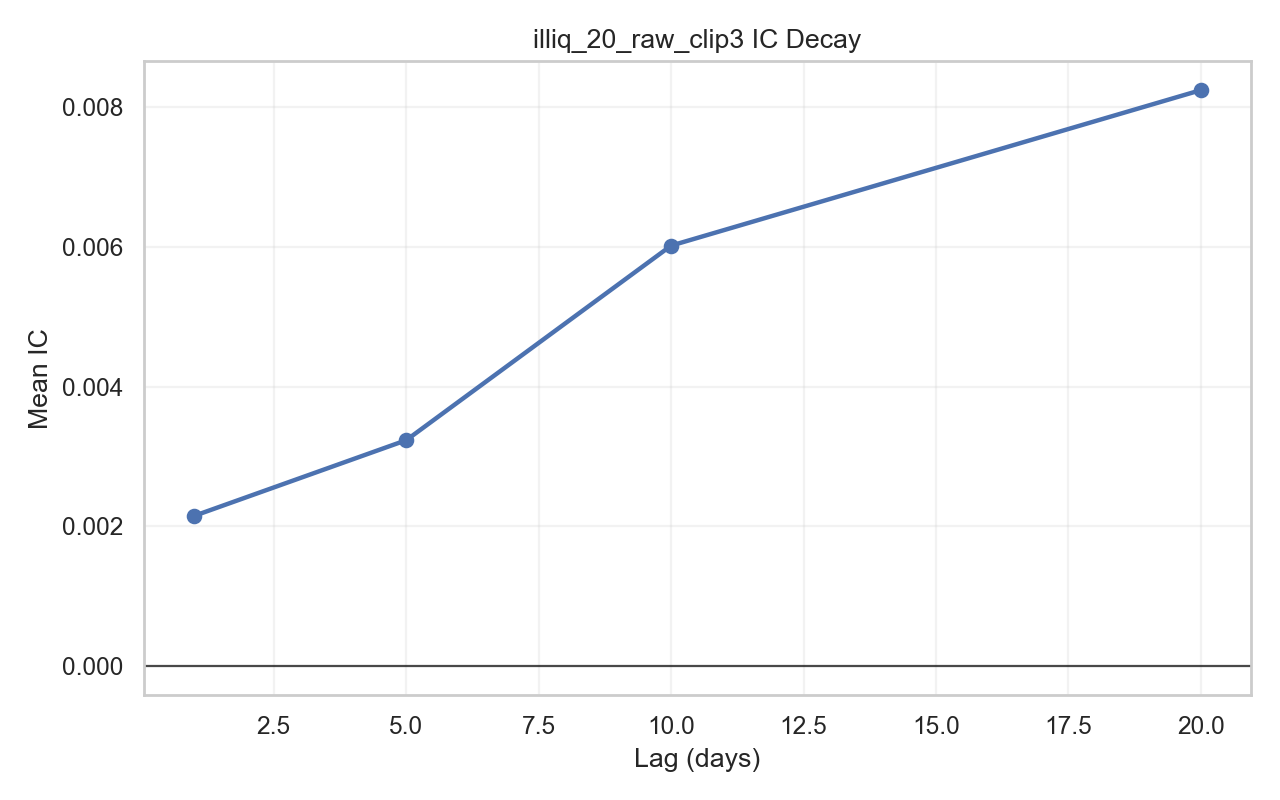

The table this chart was drawn from, first rows:
lag, count, mean_ic, std_ic, icir_annualized, positive_ratio
1, 2188, 0.002151, 0.1496, 0.2282, 0.4936
5, 2184, 0.003233, 0.1557, 0.1475, 0.4876
10, 2179, 0.00602, 0.1564, 0.1932, 0.5002
20, 2169, 0.008246, 0.1555, 0.1882, 0.5076
